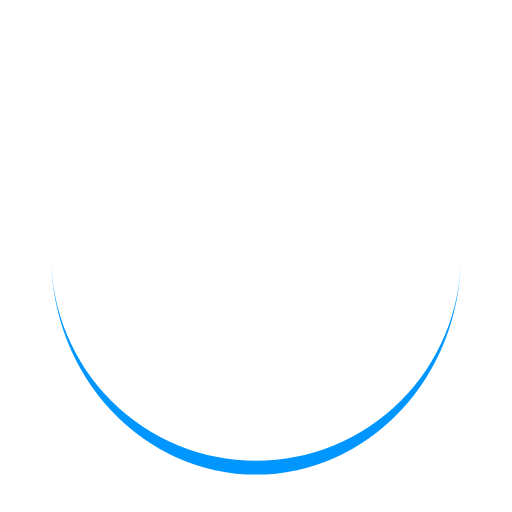
t = 0.00 s
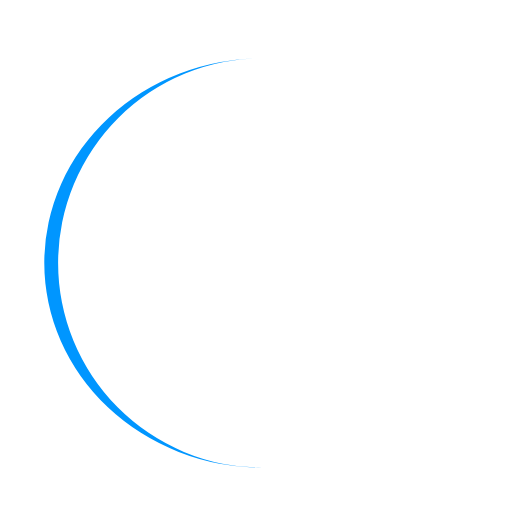
t = 0.25 s
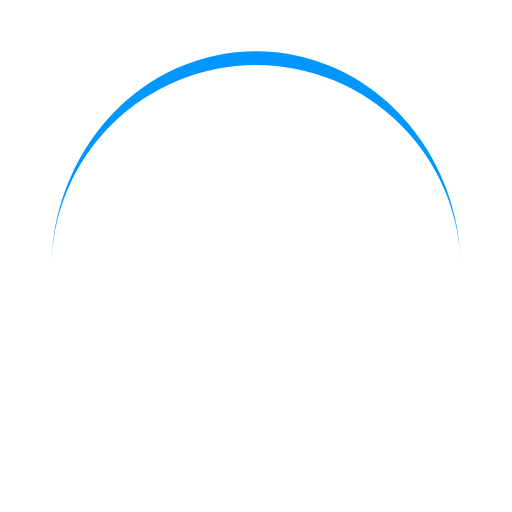
t = 0.50 s
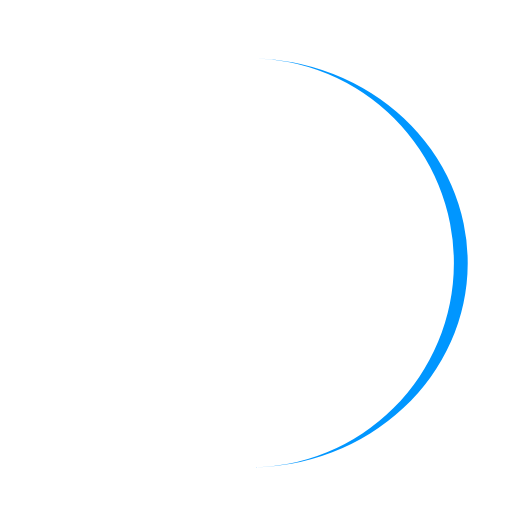
t = 0.74 s

The animated SVG that drew these frames (rendered in a browser with its animation timeline set to each time). Animation: 1 SMIL element (animateTransform=1); one cycle of 0.99 s, repeats indefinitely.

<?xml version="1.0" encoding="utf-8"?>
<svg xmlns="http://www.w3.org/2000/svg" xmlns:xlink="http://www.w3.org/1999/xlink" style="margin: auto; background: rgb(255, 255, 255); display: block; shape-rendering: auto;" width="200px" height="200px" viewBox="0 0 100 100" preserveAspectRatio="xMidYMid">
<path d="M10 50A40 40 0 0 0 90 50A40 42.7 0 0 1 10 50" fill="#0096ff" stroke="none">
  <animateTransform attributeName="transform" type="rotate" dur="0.9900990099009901s" repeatCount="indefinite" keyTimes="0;1" values="0 50 51.35;360 50 51.35"></animateTransform>
</path>
<!-- [ldio] generated by https://loading.io/ --></svg>